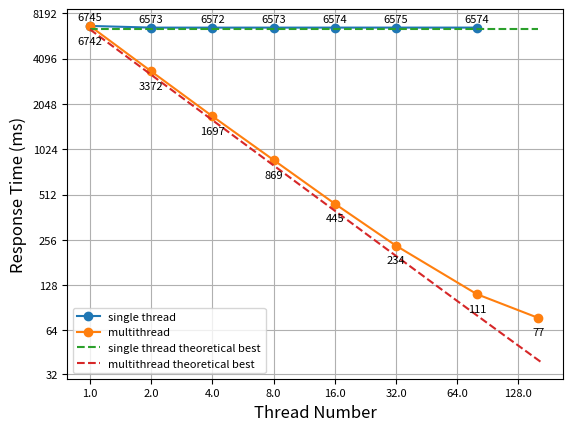

The matplotlib source for this figure:
import matplotlib.pyplot as plt
from matplotlib.pyplot import MultipleLocator, LogLocator
import numpy as np
import math

# global fontsize https://stackoverflow.com/questions/3899980/how-to-change-the-font-size-on-a-matplotlib-plot
plt.rcParams.update({'font.size': 8})

AXIS_FONT_SIZE=12
POINT_FONT_SIZE=8

# ax = plt.subplots(1, 1)

# np.seterr(divide='ignore')


def forwardX(x): return np.log2(x + 0.00001)
def backwardX(x): return 2**(x) - 0.00001


def forwardY(x): return (np.log(x + 1) / np.log(5000))
def backwardY(x): return 5000**(x) - 1


fig, ax = plt.subplots(1, 1)

ax.set_xscale('function', functions=(forwardX, backwardX))
ax.set_yscale('function', functions=(forwardY, backwardY))
ax.grid(True)

x = [1, 2, 4, 8, 16, 32, 80, 160]
y_single_thread_5_queue_size = [6562, 6563,
                                6563, 7907, 7248, 10299, 113951, 107960]
y_single_thread_512_queue_size = [6745, 6573,
                                6572, 6573, 6574, 6575, 6574, 6576]                             
y_multi_thread_5_queue_size = [6735, 3374, 1697, 861, 1492, 1295, 3192, 4441]
y_multi_thread_512_queue_size = [6742, 3372, 1697, 869, 445, 234, 111, 77]
single_thread_theoretical = [6400, 6400, 6400, 6400, 6400, 6400, 6400, 6400]
seq = np.logspace(0, math.log2(165), num=50, base=2.0) # https://numpy.org/doc/stable/reference/generated/numpy.logspace.html
multi_thread_theoretical = 6400 / seq

ax.yaxis.set_major_locator(LogLocator(2))
ax.xaxis.set_major_locator(LogLocator(2))


ax.plot(x[:7], y_single_thread_512_queue_size[:7], label="single thread", marker="o")
for a, b in zip(x[:7], y_single_thread_512_queue_size[:7]):
    # text: https://matplotlib.org/stable/api/_as_gen/matplotlib.pyplot.text.html
    ax.text(a, 1.06 * b, "{}".format(b), ha="center", va="bottom", fontsize=POINT_FONT_SIZE)

ax.plot(x, y_multi_thread_512_queue_size, label="multithread", marker="o")
for a, b in zip(x, y_multi_thread_512_queue_size):
    ax.text(a, b / 1.16, "{}".format(b), ha="center", va="top", fontsize=POINT_FONT_SIZE)

ax.plot(x, single_thread_theoretical, label="single thread theoretical best", linestyle='--')
ax.plot(seq, multi_thread_theoretical, label="multithread theoretical best", linestyle='--')

ax.set_xlabel("Thread Number", fontsize=AXIS_FONT_SIZE)
ax.set_ylabel("Response Time (ms)", fontsize=AXIS_FONT_SIZE)

plt.legend()
# dpi https://blog.csdn.net/weixin_34613450/article/details/80678522

# plt.figure()
plt.savefig("result-512-queue-size.jpg", bbox_inches="tight", dpi=300)

# plt.show()
